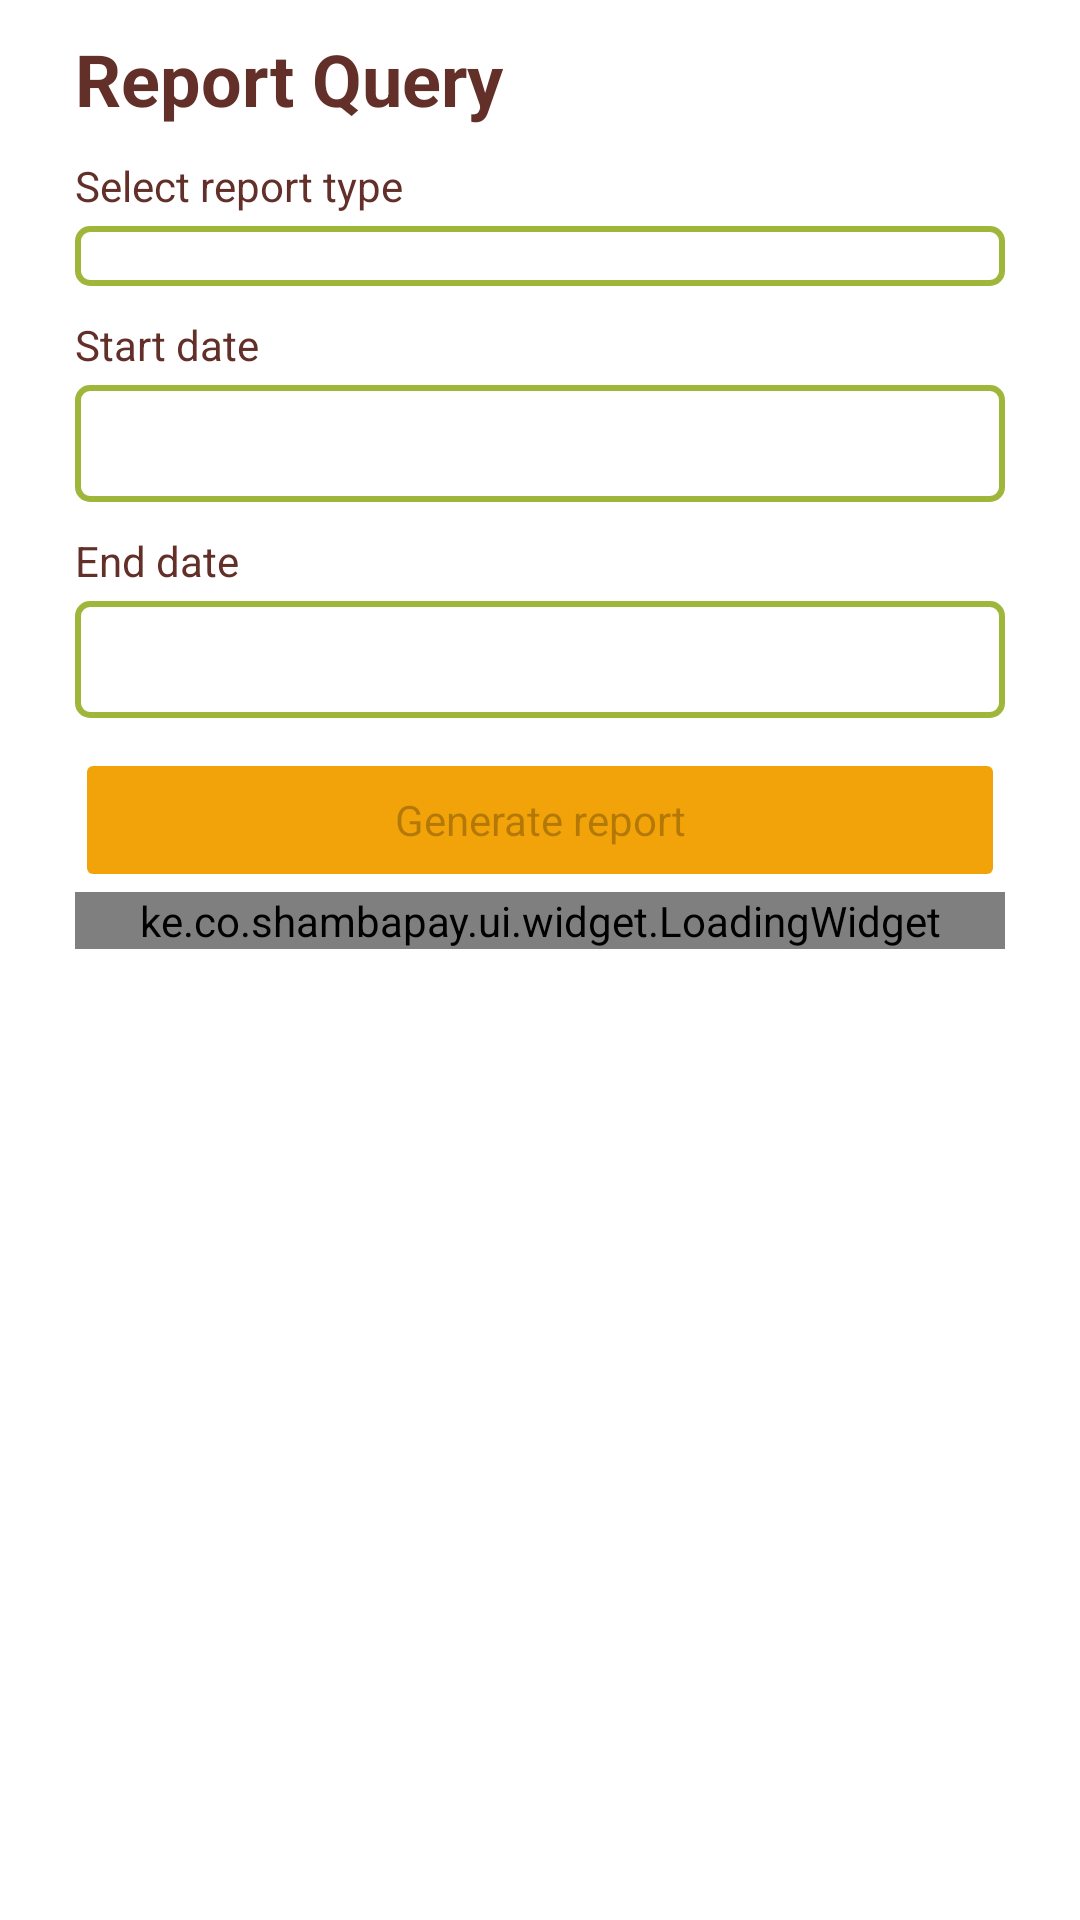

This screen was rendered from an Android layout file. Write that file and the resources it references.
<!-- AndroidManifest.xml: application theme Theme.Main -->
<!-- res/layout/fragment_report_query.xml -->
<?xml version="1.0" encoding="utf-8"?>
<ScrollView xmlns:android="http://schemas.android.com/apk/res/android"
    xmlns:tools="http://schemas.android.com/tools"
    android:layout_width="match_parent"
    android:layout_height="match_parent"
    tools:context="ui.reports.ReportQueryFragment">

    <LinearLayout
        android:layout_width="match_parent"
        android:layout_height="wrap_content"
        android:orientation="vertical"
        android:layout_marginStart="@dimen/page_guide_line"
        android:layout_marginEnd="@dimen/page_guide_line">

        <TextView
            android:id="@+id/txt_title"
            style="@style/TextLarge"
            android:layout_width="match_parent"
            android:text="@string/txt_report_query" />

        <TextView
            style="@style/TextNormal"
            android:layout_width="wrap_content"
            android:text="@string/txt_select_report_type" />

        <androidx.appcompat.widget.AppCompatSpinner
            android:id="@+id/spinner_report_type"
            style="@style/EditText" />

        <TextView
            style="@style/TextNormal"
            android:layout_width="wrap_content"
            android:text="@string/txt_start_date" />

        <TextView
            android:id="@+id/txt_start_date"
            style="@style/EditText"
            tools:ignore="Autofill,LabelFor" />

        <TextView
            style="@style/TextNormal"
            android:layout_width="wrap_content"
            android:gravity="center"
            android:text="@string/txt_end_date" />

        <TextView
            android:id="@+id/txt_end_date"
            style="@style/EditText"
            tools:ignore="Autofill,LabelFor"  />

        <Button
            android:id="@+id/btn_generate"
            style="@style/Button"
            android:enabled="false"
            android:text="@string/txt_generate_report" />

        <ke.co.shambapay.ui.widget.LoadingWidget
            android:id="@+id/widget_loading"
            android:layout_width="match_parent"
            android:layout_height="wrap_content"/>

    </LinearLayout>

</ScrollView>
<!-- resources referenced by this layout -->
<resources>
  <dimen name="page_guide_line">25dp</dimen>
  <string name="txt_end_date">End date</string>
  <string name="txt_generate_report">Generate report</string>
  <string name="txt_report_query">Report Query</string>
  <string name="txt_select_report_type">Select report type</string>
  <string name="txt_start_date">Start date</string>
  <style name="Button" parent="Theme.Main">
          <item name="android:layout_width">match_parent</item>
          <item name="android:layout_height">wrap_content</item>
          <item name="android:backgroundTint">@color/gold</item>
          <item name="android:layout_marginTop">@dimen/padding_medium</item>
      </style>
  <style name="EditText" parent="StandardEditText">
          <item name="android:textAppearance">@style/TextAppearance.AppCompat.Body1</item>
          <item name="android:textColor">@color/brown</item>
          <item name="android:textColorHint">@color/red</item>
          <item name="android:background">@drawable/background_border_green</item>
      </style>
  <style name="TextLarge" parent="StandardText">
          <item name="android:textAppearance">@style/TextAppearance.AppCompat.Headline</item>
          <item name="android:textStyle">bold</item>
          <item name="android:textColor">@color/brown</item>
      </style>
  <style name="TextNormal" parent="StandardText">
          <item name="android:textAppearance">@style/TextAppearance.AppCompat.Body1</item>
          <item name="android:layout_height">wrap_content</item>
          <item name="android:textColor">@color/brown</item>
      </style>
  <style name="Theme.Main" parent="Theme.MaterialComponents.DayNight.NoActionBar">
          
          <item name="colorPrimary">@color/green_main</item>
          <item name="colorPrimaryVariant">@color/green_main</item>
          <item name="colorOnPrimary">@color/white</item>
          
          <item name="colorSecondary">@color/gold</item>
          <item name="colorSecondaryVariant">@color/gold</item>
          <item name="colorOnSecondary">@color/black</item>
          
          <item name="android:statusBarColor" tools:targetApi="l">@color/green_main</item>
          
          <item name="chipCornerRadius">@dimen/border_corner_radius</item>
      </style>
  <color name="gold">#F2A309</color>
  <dimen name="padding_medium">10dp</dimen>
  <style name="StandardEditText" parent="Theme.Main">
          <item name="android:layout_width">match_parent</item>
          <item name="android:layout_height">wrap_content</item>
          <item name="android:textAppearance">@style/TextAppearance.AppCompat.Body1</item>
          <item name="android:paddingStart">@dimen/page_guide_line</item>
          <item name="android:paddingEnd">@dimen/page_guide_line</item>
          <item name="android:paddingTop">@dimen/padding_medium</item>
          <item name="android:paddingBottom">@dimen/padding_medium</item>
          <item name="android:layout_marginTop">@dimen/padding_small</item>
      </style>
  <color name="brown">#623029</color>
  <color name="red">#9A3C22</color>
  <style name="StandardText" parent="Theme.Main">
          <item name="android:layout_width">0dp</item>
          <item name="android:layout_height">wrap_content</item>
          <item name="android:layout_marginTop">@dimen/padding_medium</item>
      </style>
  <color name="green_main">#9EB73B</color>
  <color name="white">#FFFFFFFF</color>
  <color name="black">#FF000000</color>
  <dimen name="border_corner_radius">4dp</dimen>
  <dimen name="padding_small">4dp</dimen>
  <dimen name="line_thickness">2dp</dimen>
</resources>
